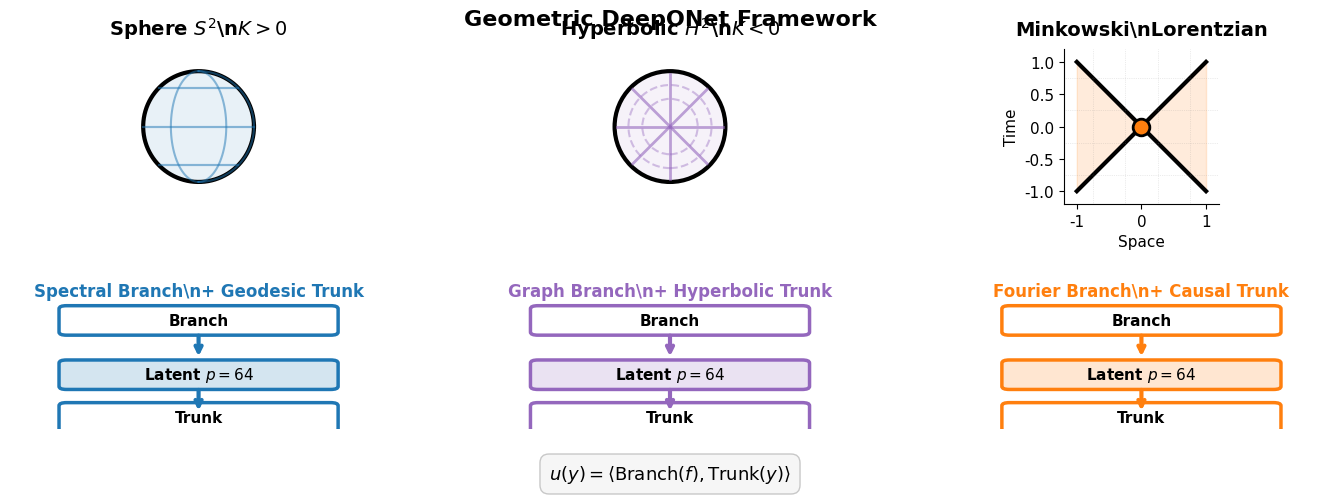

The matplotlib source for this figure:
"""
Final Clean Publication Figure 1
Simplified, clear, professional
"""

import os
os.environ['KMP_DUPLICATE_LIB_OK'] = 'TRUE'

import numpy as np
import matplotlib.pyplot as plt
from matplotlib.gridspec import GridSpec
from matplotlib.patches import Circle, FancyBboxPatch, FancyArrowPatch, Wedge
import matplotlib.patches as mpatches

# Clean publication style
plt.rcParams.update({
    'font.family': 'sans-serif',
    'font.sans-serif': ['DejaVu Sans', 'Arial'],
    'font.size': 11,
    'axes.labelsize': 12,
    'axes.titlesize': 13,
    'figure.dpi': 300,
})

# Simple, clear colors
BLUE = '#1f77b4'
PURPLE = '#9467bd'
ORANGE = '#ff7f0e'


def create_simple_figure1(save_path='figure1_simple.pdf'):
    """Create simple, clear figure focusing on key concepts."""
    
    fig = plt.figure(figsize=(15, 5))
    gs = GridSpec(2, 3, figure=fig, hspace=0.45, wspace=0.25,
                  left=0.06, right=0.94, top=0.88, bottom=0.12)
    
    # ============ TOP ROW: GEOMETRIES ============
    
    # SPHERE
    ax1 = fig.add_subplot(gs[0, 0])
    theta = np.linspace(0, 2*np.pi, 100)
    
    # Main circle
    ax1.plot(np.cos(theta), np.sin(theta), 'k-', linewidth=3)
    ax1.fill(np.cos(theta), np.sin(theta), color=BLUE, alpha=0.1)
    
    # Grid lines
    for lat in [-0.7, 0, 0.7]:
        w = np.sqrt(max(0, 1 - lat**2))
        t = np.linspace(0, 2*np.pi, 50)
        ax1.plot(w * np.cos(t), lat + 0*t, color=BLUE, linewidth=1.5, alpha=0.5)
    
    for lon in [0, np.pi/3, 2*np.pi/3]:
        t = np.linspace(-np.pi/2, np.pi/2, 50)
        ax1.plot(np.cos(t) * np.cos(lon), np.sin(t), color=BLUE, linewidth=1.5, alpha=0.5)
    
    ax1.set_xlim(-1.4, 1.4)
    ax1.set_ylim(-1.4, 1.4)
    ax1.set_aspect('equal')
    ax1.axis('off')
    ax1.set_title('Sphere $S^2$\\n$K > 0$', fontsize=14, weight='bold', pad=10)
    
    # HYPERBOLIC
    ax2 = fig.add_subplot(gs[0, 1])
    
    # Disk
    circle = Circle((0, 0), 1, fill=True, facecolor=f'{PURPLE}15',
                   edgecolor='k', linewidth=3)
    ax2.add_patch(circle)
    
    # Geodesics
    for angle in [0, 45, 90, 135]:
        a = np.radians(angle)
        ax2.plot([-0.95*np.cos(a), 0.95*np.cos(a)],
                [-0.95*np.sin(a), 0.95*np.sin(a)],
                color=PURPLE, linewidth=2, alpha=0.6)
    
    # Circles
    for r in [0.5, 0.75]:
        c = Circle((0, 0), r, fill=False, edgecolor=PURPLE,
                  linewidth=1.5, alpha=0.4, linestyle='--')
        ax2.add_patch(c)
    
    ax2.set_xlim(-1.4, 1.4)
    ax2.set_ylim(-1.4, 1.4)
    ax2.set_aspect('equal')
    ax2.axis('off')
    ax2.set_title('Hyperbolic $H^2$\\n$K < 0$', fontsize=14, weight='bold', pad=10)
    
    # MINKOWSKI
    ax3 = fig.add_subplot(gs[0, 2])
    
    # Light cone
    x = np.linspace(-1, 1, 100)
    ax3.fill_between(x, -np.abs(x), np.abs(x), color=ORANGE, alpha=0.15)
    ax3.plot(x, x, 'k-', linewidth=3)
    ax3.plot(x, -x, 'k-', linewidth=3)
    
    # Event
    ax3.plot(0, 0, 'o', color=ORANGE, markersize=12, 
            markeredgecolor='k', markeredgewidth=2, zorder=5)
    
    # Grid
    for val in [-0.75, -0.25, 0.25, 0.75]:
        ax3.axhline(val, color='gray', linewidth=0.5, alpha=0.3, linestyle=':')
        ax3.axvline(val, color='gray', linewidth=0.5, alpha=0.3, linestyle=':')
    
    ax3.set_xlim(-1.2, 1.2)
    ax3.set_ylim(-1.2, 1.2)
    ax3.set_aspect('equal')
    ax3.set_xlabel('Space', fontsize=11)
    ax3.set_ylabel('Time', fontsize=11)
    ax3.set_title('Minkowski\\nLorentzian', fontsize=14, weight='bold', pad=10)
    ax3.spines['top'].set_visible(False)
    ax3.spines['right'].set_visible(False)
    
    # ============ BOTTOM ROW: DEEPONET ARCHITECTURE ============
    
    configs = [
        ('Spectral Branch\\n+ Geodesic Trunk', BLUE),
        ('Graph Branch\\n+ Hyperbolic Trunk', PURPLE),
        ('Fourier Branch\\n+ Causal Trunk', ORANGE)
    ]
    
    for i, (label, color) in enumerate(configs):
        ax = fig.add_subplot(gs[1, i])
        
        # Simple box diagram
        box_width = 0.7
        box_height = 0.15
        
        # Branch
        rect1 = FancyBboxPatch((0.5 - box_width/2, 0.7 - box_height/2), 
                              box_width, box_height,
                              boxstyle="round,pad=0.02",
                              edgecolor=color, facecolor='white',
                              linewidth=2.5, transform=ax.transAxes)
        ax.add_patch(rect1)
        ax.text(0.5, 0.7, 'Branch', ha='center', va='center', 
               fontsize=11, weight='bold', transform=ax.transAxes)
        
        # Arrow
        ax.annotate('', xy=(0.5, 0.45), xytext=(0.5, 0.62),
                   xycoords='axes fraction',
                   arrowprops=dict(arrowstyle='->', lw=3, color=color))
        
        # Latent
        rect2 = FancyBboxPatch((0.5 - box_width/2, 0.35 - box_height/2),
                              box_width, box_height,
                              boxstyle="round,pad=0.02",
                              edgecolor=color, facecolor=f'{color}30',
                              linewidth=2.5, transform=ax.transAxes)
        ax.add_patch(rect2)
        ax.text(0.5, 0.35, 'Latent $p=64$', ha='center', va='center',
               fontsize=11, weight='bold', transform=ax.transAxes)
        
        # Arrow
        ax.annotate('', xy=(0.5, 0.10), xytext=(0.5, 0.27),
                   xycoords='axes fraction',
                   arrowprops=dict(arrowstyle='->', lw=3, color=color))
        
        # Trunk
        rect3 = FancyBboxPatch((0.5 - box_width/2, 0.0),
                              box_width, box_height,
                              boxstyle="round,pad=0.02",
                              edgecolor=color, facecolor='white',
                              linewidth=2.5, transform=ax.transAxes)
        ax.add_patch(rect3)
        ax.text(0.5, 0.075, 'Trunk', ha='center', va='center',
               fontsize=11, weight='bold', transform=ax.transAxes)
        
        # Title
        ax.text(0.5, 0.95, label, ha='center', va='top',
               fontsize=12, weight='bold', color=color, transform=ax.transAxes)
        
        ax.set_xlim(0, 1)
        ax.set_ylim(0, 1)
        ax.axis('off')
    
    # Main title
    fig.suptitle('Geometric DeepONet Framework', fontsize=16, weight='bold', y=0.96)
    
    # Formula
    fig.text(0.5, 0.02, 
            '$u(y) = \\langle \\mathrm{Branch}(f), \\mathrm{Trunk}(y) \\rangle$',
            ha='center', fontsize=13,
            bbox=dict(boxstyle='round,pad=0.5', facecolor='lightgray', alpha=0.2))
    
    plt.savefig(save_path, format='pdf', bbox_inches='tight', dpi=300)
    print(f"✓ Saved: {save_path}")
    plt.close()


if __name__ == "__main__":
    print("Creating simplified publication figure...")
    create_simple_figure1()
    print("Done!")
